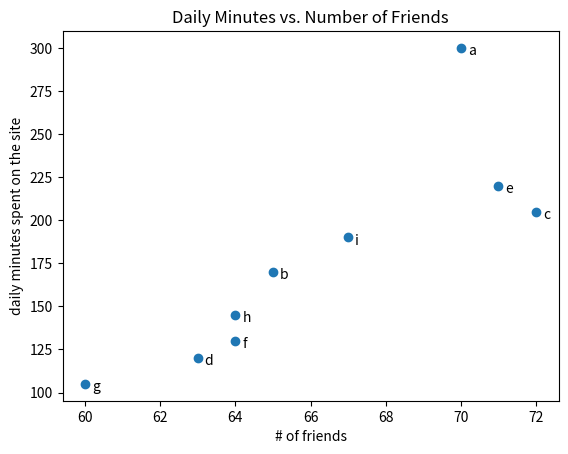

Python code for this plot:
from matplotlib import pyplot as plt

friends = [ 70, 65, 72, 63, 71, 64, 60, 64, 67]
minutes = [300, 170, 205, 120, 220, 130, 105, 145, 190]
labels = ['a', 'b', 'c', 'd', 'e', 'f', 'g', 'h', 'i']

plt.scatter(friends, minutes)
# label each point
for label, friend_count, minute_count in zip(labels, friends, minutes):
	plt.annotate(label,
		xy=(friend_count, minute_count), # put the label with its point
		xytext=(5, -5), # but slightly offset
		textcoords='offset points')

plt.title("Daily Minutes vs. Number of Friends")
plt.xlabel("# of friends")
plt.ylabel("daily minutes spent on the site")
plt.show()